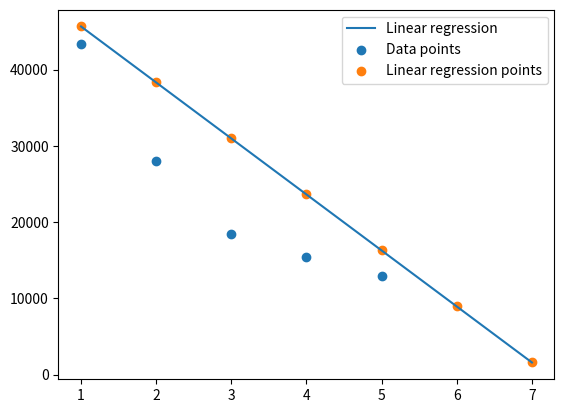

Write the Python code that produced this figure.
import matplotlib.pyplot as plt
cost = [43304,28000,18500,15400,12900]
year = [1 ,2, 3, 4, 5]
n=5
k=7
m_cost=sum(cost)/n
m_year=sum(year)/n
m_sq_cost=0
sum =0
x_sq_sum = 0
i=0
while i<n:
    sum=year[i]*cost[i]+sum
    x_sq_sum=year[i]*year[i]+x_sq_sum
    i=i+1

b1=(sum/n-(m_year*m_cost))/(x_sq_sum/n-m_year*m_year)
b0=m_cost-m_year*b1
p_year=[1,2,3,4,5,6,7]
y=[0]*k
i=0;
while i<k:
    y[i]=b0+i*b1
    i=i+1
fig, ax = plt.subplots()
ax.plot(p_year, y)
ax.scatter(year, cost)
ax.scatter(p_year, y)
ax.legend(["Linear regression","Data points","Linear regression points"])
plt.show()